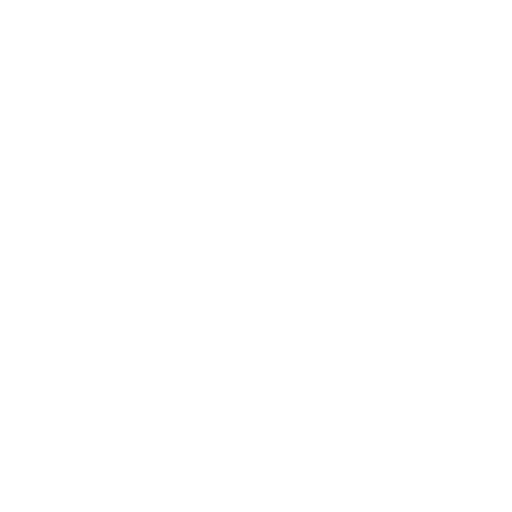
t = 0.00 s
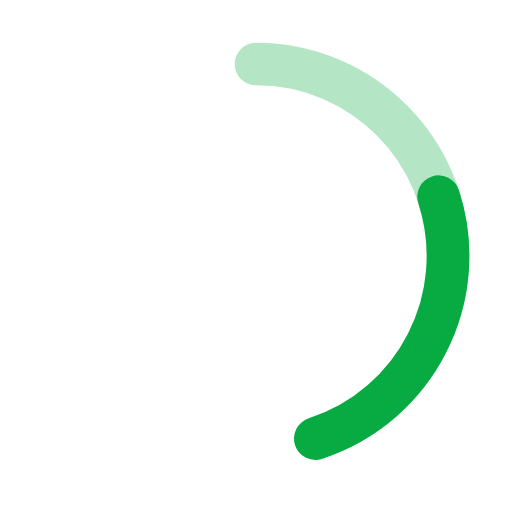
t = 0.30 s
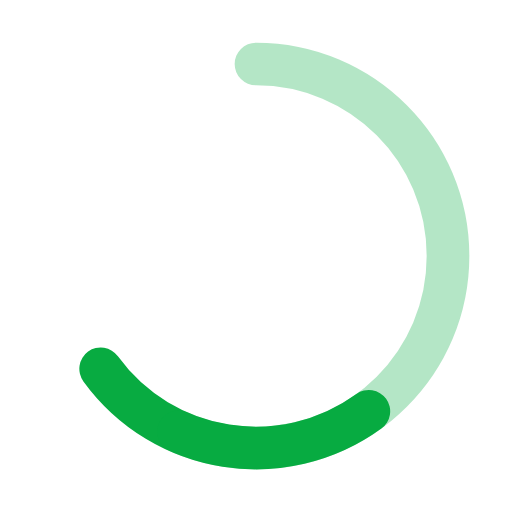
t = 0.60 s
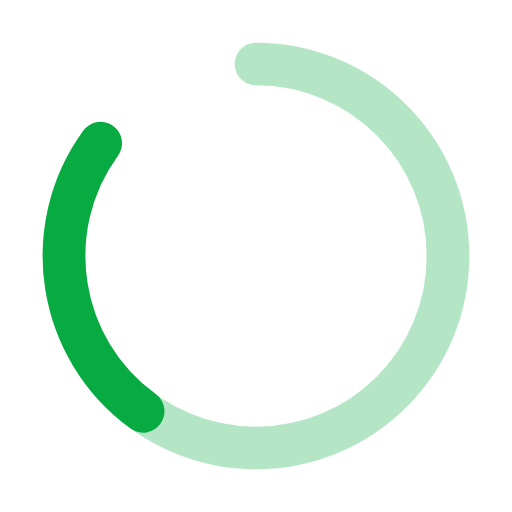
t = 0.90 s
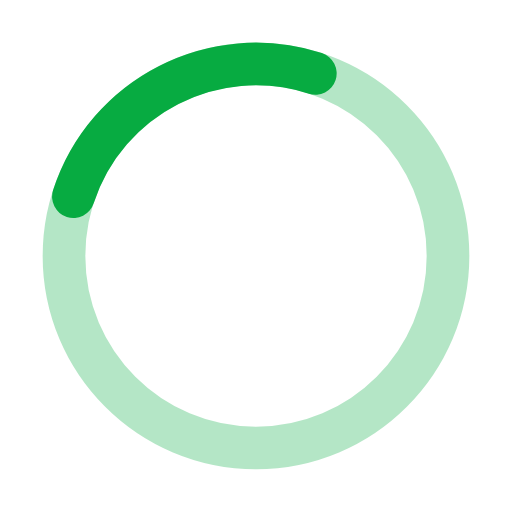
t = 1.20 s
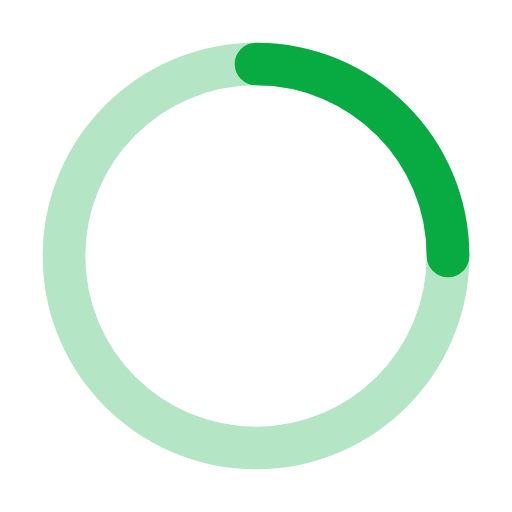
t = 1.50 s

The animated SVG that drew these frames (rendered in a browser with its animation timeline set to each time). Animation: 3 SMIL elements (animate=2,animateTransform=1); one cycle of 1.50 s, repeats indefinitely.

<svg xmlns="http://www.w3.org/2000/svg" width="24" height="24" viewBox="0 0 24 24"><g fill="none" stroke="#08ab41" stroke-linecap="round" stroke-linejoin="round" stroke-width="2"><path stroke-dasharray="16" stroke-dashoffset="16" d="M12 3c4.97 0 9 4.03 9 9"><animate fill="freeze" attributeName="stroke-dashoffset" dur="0.3s" values="16;0"/><animateTransform attributeName="transform" dur="1.5s" repeatCount="indefinite" type="rotate" values="0 12 12;360 12 12"/></path><path stroke-dasharray="64" stroke-dashoffset="64" stroke-opacity="0.3" d="M12 3c4.97 0 9 4.03 9 9c0 4.97 -4.03 9 -9 9c-4.97 0 -9 -4.03 -9 -9c0 -4.97 4.03 -9 9 -9Z"><animate fill="freeze" attributeName="stroke-dashoffset" dur="1.2s" values="64;0"/></path></g></svg>